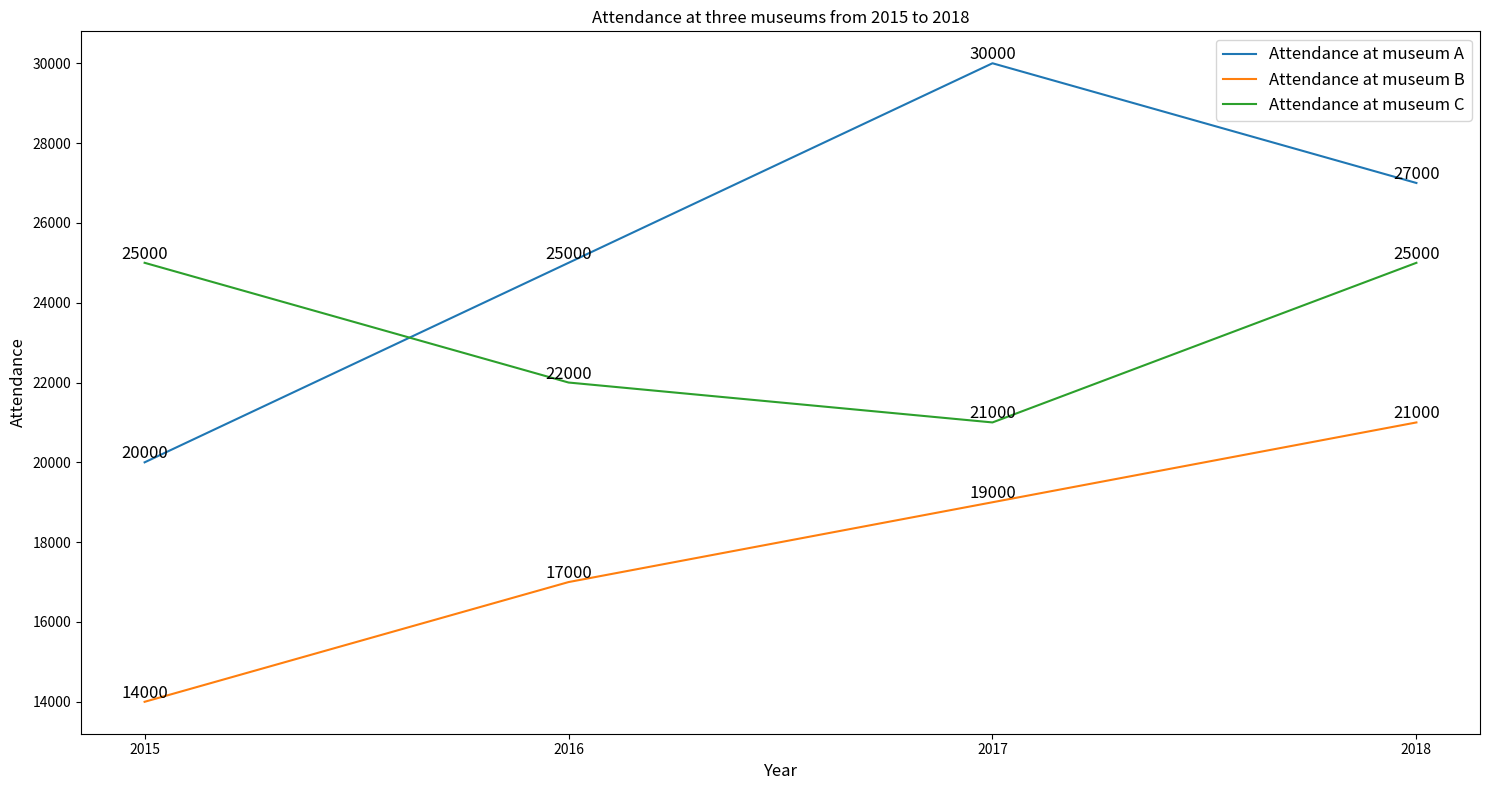

This chart was generated by the following Python code: (Note: this script raises an exception after producing the figure.)

import matplotlib.pyplot as plt
import numpy as np

plt.figure(figsize=(15,8))
ax = plt.subplot()

x = np.arange(4)
y1 = [20000, 25000, 30000, 27000]
y2 = [14000, 17000, 19000, 21000]
y3 = [25000, 22000, 21000, 25000]

plt.plot(x,y1, label = "Attendance at museum A")
plt.plot(x,y2, label = "Attendance at museum B")
plt.plot(x,y3, label = "Attendance at museum C")

plt.xticks([0,1,2,3],['2015','2016','2017','2018'])
plt.title("Attendance at three museums from 2015 to 2018")
plt.xlabel("Year", fontsize=12)
plt.ylabel("Attendance", fontsize=12)
plt.legend(loc="best", fontsize=12)

for a,b in zip(x,y1):
    ax.text(a, b, b, ha='center', va='bottom',fontsize=12)
for a,b in zip(x,y2):
    ax.text(a, b, b, ha='center', va='bottom',fontsize=12)
for a,b in zip(x,y3):
    ax.text(a, b, b, ha='center', va='bottom',fontsize=12)

plt.tight_layout()
plt.savefig(r"line chart/png/502.png")
plt.clf()
